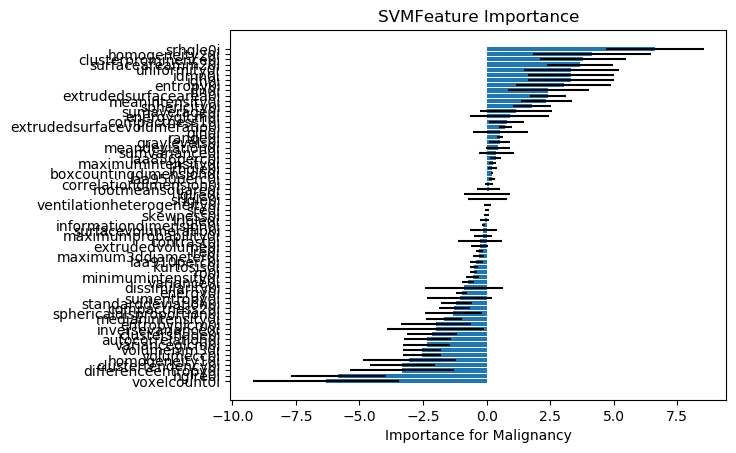

The file beside this chart, header and first rows:
, Feature Name, 1, 2, 3, 4, 5, 6, 7, 8, 9, 10, 11, 12, 13, 14, 15, 16, 17, 18, 19, 20, 21, 22
0, voxelcount0i, -7.094, -7.577, -7.334, -7.993, 0.08473, -9.576, -7.731, -4.391, -5.048, -1.747, -8.849, -8.476, -0.7673, -6.885, -10.15, -6.243, -7.222, -9.859, -10.14, -5.394, -9.491, -4.477
54, hglre0i, -6.093, -6.196, -6.796, -8.659, 0.06935, -7.331, -6.176, -4.685, -7.271, -4.83, -6.866, -5.728, -4.669, -6.236, -5.878, -6.198, -7.419, -5.907, -3.886, -7.379, -7.883, -7.137
34, differenceentropy0i, -3.369, -6.243, -3.952, -2.758, -0.03999, -1.432, -3.306, -5.786, -3.594, -1.274, -5.63, -2.712, -0.5061, -7.358, -4.2, -4.37, -4.253, -1.384, -4.723, -4.723, -3.29, -1.055
32, clustertendency0i, -3.235, -4.166, -3.528, -2.608, -0.1284, -4.204, -2.765, -5.001, -3.208, -1.74, -4.098, -4.442, -0.7965, -4.864, -3.041, -4.349, -3.505, -4.023, -5.472, -2.522, -2.291, -4.177
38, homogeneity10i, -4.204, -7.426, -4.521, -4.316, -0.07935, -4.266, -1.824, -3.715, -4.743, 0.4901, -0.3501, -3.736, -0.8383, -3.859, -4.614, -4.301, -0.8695, -4.371, -5.088, -3.271, -4.185, -3.641
21, volumecc0i, -2.835, -3.651, -3.059, -2.925, -0.08654, -1.875, -2.878, -2.406, -2.637, -2.009, -2.123, -2.726, -2.428, -3.016, -3.003, -2.258, -3.053, -3.058, -2.574, -3.451, -3.419, -2.788
20, volumemm30i, -2.835, -3.651, -3.059, -2.925, -0.08654, -1.875, -2.878, -2.406, -2.637, -2.009, -2.123, -2.726, -2.428, -3.016, -3.003, -2.258, -3.053, -3.058, -2.574, -3.451, -3.419, -2.788
47, varianceglcm0i, -2.035, -2.847, -2.327, -1.701, -0.1179, -3.073, -2.167, -3.252, -1.94, -1.558, -3.525, -2.911, -0.5875, -3.582, -2.489, -2.706, -2.429, -2.667, -3.604, -1.605, -2.185, -2.827
29, autocorrelation0i, -2.014, -2.784, -2.305, -1.741, -0.1091, -3.019, -2.153, -3.23, -1.852, -1.559, -3.556, -2.917, -0.5539, -3.538, -2.461, -2.705, -2.432, -2.666, -3.557, -1.574, -2.146, -2.832
31, clustershade0i, -2.506, -3.01, -3.159, -1.51, -0.1574, -2.451, -1.613, -2.818, -2.1, -0.6869, -2.696, -2.845, -0.378, -3.606, -0.4865, -2.484, -2.206, -3.685, -2.676, -2.67, -2.558, -2.672
42, inversevariance0i, -1.483, -0.565, -1.857, -2.493, -0.1559, -3.345, -2.43, 0.1262, -0.3638, 0.4215, -2.98, -0.4994, -0.8406, -1.861, -1.805, -2.348, -8.646, -0.6082, -0.3835, -5.122, -4.452, -1.304
37, entropyglcm0i, -3.198, -3.267, -2.263, -0.5121, 0.01136, -2.367, -2.38, -1.092, -0.4861, -0.3471, -4.173, -0.3732, 0.3595, -1.307, -4.314, -2.882, -3.096, -1.329, -2.735, -2.15, -1.291, -2.6
7, medianintensity0i, -2.131, -1.947, -2.697, -1.785, -0.08172, -2.241, -1.526, -1.439, -1.547, -0.9597, -1.509, -1.758, -0.8592, -2.278, -2.628, -1.987, -1.273, -0.853, -1.443, -1.59, -1.881, -1.489
27, sphericaldisproportion0i, -0.9352, -5.04, -1.189, -1.608, -0.04277, -0.6089, -0.8579, -0.9628, -1.362, -0.7072, -0.9646, -1.076, -0.6202, -1.191, -1.109, -0.6347, -1.912, -1.237, -0.7135, -5.879, -1.479, -1.725
25, compactness20i, -1.35, -2.526, -2.101, -1.71, 0.1378, -1.095, -1.198, -1.506, -0.9137, -1.085, -0.814, -1.691, -1.065, -1.197, -1.857, -0.5443, -0.9942, -1.479, -2.339, -2.144, -0.6967, -1.917
11, standarddeviation0i, -1.099, -1.288, -1.941, -0.6373, -0.2046, -2.211, -1.867, -1.338, -0.8885, -1.185, -1.462, -0.7647, 0.1031, -0.9786, -0.2716, -1.885, -1.253, -1.438, -1.014, -1.311, -1.921, -1.438
45, sumentropy0i, -1.664, -1.521, -1.952, -0.1653, -0.01382, -1.479, -2.686, 0.01769, 0.4066, 0.1637, -1.418, -0.07531, 0.1376, -3.185, -0.1874, -1.391, -3.567, 0.1543, -3.453, 0.05889, -0.276, -1.175
2, energy0i, -0.829, -0.5591, -0.8509, -1.03, -0.2233, -1.102, -1.227, -0.9345, -1.543, -1.134, -1.08, -0.9591, -0.9065, -1.441, -1.349, -0.9352, -0.8902, -1.039, -0.6135, -1.092, -1.17, -1.027
35, dissimilarity0i, 0.6198, 0.05524, -1.971, -2.84, -0.01058, -0.09453, -0.1343, 0.6546, -2.065, 0.04071, 0.5656, -2.871, -0.02975, -1.615, -2.409, -0.9918, -1.137, -2.363, 0.2183, -1.098, -1.552, -0.418
15, variance0i, -0.6299, -0.7196, -0.6404, -0.8857, -0.1814, -0.9088, -0.3116, -0.6793, -0.85, -1.156, -0.6414, -0.7225, -0.8751, -0.775, -0.9504, -0.4465, -0.6383, -0.7148, -1.052, -0.9697, -0.8314, -0.8751
4, minimumintensity0i, -0.7509, -0.7208, -0.7269, -0.8178, 0.007733, -0.1125, -0.3633, -0.7077, -0.7609, -0.2083, -0.1477, -0.5591, -0.3808, -0.6187, -1.159, -0.6583, -0.5254, -0.6964, -0.4059, -0.351, -0.6057, -0.5832
52, rp0i, -0.4413, -0.4359, -0.7904, -0.4291, -0.1491, -0.6404, -0.5626, -0.5308, -0.5798, -0.4586, -0.4954, -0.5674, -0.516, -0.4972, -0.6616, -0.637, -0.4106, -0.4482, -0.3835, -0.4413, -0.4046, -0.5057
14, kurtosis0i, -0.5999, -0.3745, -0.3653, -0.8446, -0.3335, -0.6147, -0.4951, -0.2544, -0.2531, -0.6794, -0.5349, -0.5993, -0.6727, -0.227, -0.6004, -0.2128, -0.5559, -0.4475, -0.8039, -0.7255, -0.5813, -0.4802
18, laa910perc0i, -0.4878, 0.2042, -0.6376, -0.598, -0.03818, -0.4991, -0.5326, -0.416, -0.43, -0.2429, -0.5833, -0.481, -0.3887, -0.2005, -0.4501, -0.3041, -0.4861, -0.4507, -0.43, -0.1485, -0.485, -0.8139
26, maximum3ddiameter0i, -0.5078, -0.354, -0.678, -0.5104, 0.07526, -0.1906, -0.4726, -0.2755, -0.4959, 0.04208, -0.4223, -0.5222, -0.4555, -0.4892, -0.3274, -0.2776, -0.2437, -0.3318, -0.2252, 0.02243, -0.406, -0.1579
49, lre0i, -0.08842, -0.3441, -0.07766, -0.1577, -0.2784, -0.4164, -0.5592, -0.2024, -0.3284, -0.2049, -0.4344, -0.147, -0.2743, -0.4221, -0.3322, -0.2263, -0.3675, -0.2477, -0.09733, -0.3421, -0.3144, -0.2998
60, extrudedvolume0i, -0.2117, -0.6929, -0.6744, 0.4233, 0.1211, -0.0485, -0.06108, -0.3948, -0.3378, -0.1407, -0.2973, -0.2639, -0.1706, -0.434, -0.2328, -0.3957, -0.4608, -0.3178, -0.094, -0.623, -0.6224, -0.5257
33, contrast0i, -0.633, -1.232, 0.3301, 1.135, -0.329, -0.6625, -0.2398, -1.486, -0.1056, -0.7799, -0.5652, 0.02615, -1.119, -0.1903, 0.3909, -0.1091, 0.4223, 1.005, -1.407, -0.1314, 0.4688, -0.3451
43, maximumprobability0i, -0.08249, -0.5957, 0.3972, 0.05331, -0.04015, 0.3984, 0.3585, -0.919, -0.4899, -0.8918, -0.1143, 0.01711, 0.2626, -0.8248, -0.009423, -0.2198, -0.7758, -0.1762, 0.2524, -0.1357, -0.3658, 0.2593
23, surfacevolumeratio0i, -0.6731, 1.381, -0.5942, 0.2475, -0.2731, -0.7322, -0.1741, -0.4757, 0.2088, -0.2208, -0.1996, -0.6642, -0.2469, -0.2385, 0.1927, -0.741, 0.4999, -0.01168, -0.9937, 2.023, 0.4065, -0.05267
63, informationdimension0i, -0.09928, -0.08897, -0.09313, -0.1522, -0.1528, -0.1545, -0.0434, -0.1798, -0.2356, -0.1217, -0.03114, -0.1439, -0.1412, -0.1195, -0.1258, -0.02342, -0.174, -0.1817, -0.1232, -0.04482, -0.1194, -0.1865
57, lrlgle0i, -0.2378, 0.06807, -0.1778, -0.216, -0.03888, 0.1536, 0.09654, 0.07998, -0.0652, -0.1957, -0.1413, -0.05985, 0.07846, 0.02701, -0.1769, 0.2872, -0.2774, 0.1581, -0.1667, -0.1334, -0.2858, 0.2519
13, skewness0i, 0.1486, 0.1912, -0.07185, -0.06485, -0.1483, -0.2322, -0.1986, 0.06659, 0.2156, -0.1613, -0.1242, 0.1104, -0.08437, -0.04102, 0.0589, 0.1184, 0.006238, 0.1643, -0.02519, 0.06222, 0.04366, 0.1202
48, sre0i, -0.03091, -0.1673, -0.09474, -0.09202, 0.09901, -0.003114, -0.01089, 0.1457, 0.09751, 0.187, 0.09859, -0.04887, -0.01867, 0.143, -0.06443, 0.1389, 0.1435, 0.0345, -0.09417, -0.217, 0.05638, -0.09371
12, ventilationheterogeneity0i, -0.06468, 0.1208, 0.09849, -0.02859, -0.07301, 0.3259, 0.2056, -0.1064, -0.004343, -0.01035, 0.2463, -0.1306, -0.05458, -0.08089, -0.2164, -0.1119, 0.2014, 0.07988, -0.1297, 0.5643, 0.01391, -0.06674
55, srlgle0i, -0.2096, -0.8442, -1.871, -0.4089, 0.0197, 0.9955, 0.8858, 0.4968, -0.03754, -0.3659, 0.6017, 0.4624, -0.9208, 0.1913, -0.6219, 1.596, -0.4654, 1.16, 0.6823, -0.3208, -0.7768, 1.588
53, lglre0i, 0.4573, 0.746, 2.024, 0.6087, 0.0001603, -1.09, -0.9995, -0.6125, 0.09447, 0.5766, -0.4528, -0.3773, 0.7585, -0.2831, 0.7484, -1.838, 0.745, -1.32, -0.5096, 0.4627, 0.9593, -1.816
10, rootmeansquare0i, -0.04163, -0.07609, -0.05568, 0.03419, -0.1121, 0.002566, -0.1284, 0.07874, -0.07302, 1.292, -0.1645, -0.04151, -0.0741, 0.08941, -0.03184, -0.06118, -0.03809, -0.01454, -0.05765, 2.409, -0.05891, 0.02435
64, correlationdimension0i, 0.1291, -0.3639, 0.05677, 0.0286, -0.06187, 0.08743, 0.06464, 0.3346, 0.07664, 0.2005, 0.09111, -0.1079, 0.005725, 0.06982, -0.1079, 0.2587, 0.1612, 0.1602, 0.1015, 0.05651, -0.01939, 0.2287
17, laa950perc0i, 0.2664, -0.02601, 0.3201, 0.2984, 0.06807, 0.1953, 0.2316, 0.2172, 0.1694, 0.1505, 0.2402, 0.2891, 0.2325, 0.1085, 0.325, 0.1807, 0.08748, 0.2376, 0.2398, 0.1191, 0.1941, 0.4803
62, boxcountingdimension0i, 0.1846, 0.2572, 0.2434, 0.1855, 0.2123, 0.3226, 0.198, 0.2089, 0.2975, 0.1936, 0.2387, 0.2352, 0.2087, 0.1933, 0.2305, 0.2282, 0.2129, 0.2548, 0.2586, 0.1405, 0.2237, 0.2744
58, lrhgle0i, -0.04188, 0.1989, 0.1948, 0.1878, -0.1191, 0.2411, 0.4048, 0.1957, 0.5255, 0.178, 0.3811, 0.2906, 0.2165, 0.4837, -0.0009754, 0.1764, 0.389, 0.2498, 0.1059, 0.09839, 0.3374, 0.1361
5, maximumintensity0i, 0.09767, 0.1107, 0.2269, 0.04647, 0.2021, 0.6612, 0.3941, 0.09089, -0.02093, 0.5497, 0.4788, 0.1108, 0.2255, 0.06479, -0.1374, 0.2261, 0.2011, 0.1857, 0.5404, 0.4789, 0.3303, 0.3104
19, laa856perc0i, 0.4321, -0.2209, 0.5019, 0.526, 0.08707, 0.3721, 0.4144, 0.4029, 0.5098, 0.2761, 0.4632, 0.4905, 0.3643, 0.3923, 0.4542, 0.363, 0.4324, 0.3788, 0.4105, -0.3952, 0.4507, 0.5328
46, sumvariance0i, 0.3279, 1.096, 1.102, -0.7054, 0.03439, -0.5388, -0.17, 1.817, 0.8972, 0.2214, -1.266, 0.3261, 0.285, 0.6666, 0.6075, 0.4669, -0.5728, 1.57, 1.704, 0.002815, -0.5543, 0.7918
9, meandeviation0i, 0.1311, 0.5, 0.8485, 0.03339, -0.2042, 1.26, 0.726, 0.6357, 0.3238, 0.6833, 0.6306, 0.1772, -0.5027, 0.4051, -0.2447, 0.8813, 0.3738, 0.5598, 0.3235, 0.19, 1.214, 0.7066
1, graylevels0i, 0.6671, 0.6067, 0.405, 1.364, 0.4849, 0.5763, 0.7562, -0.1807, 0.5853, 0.616, 0.4402, 0.3363, 0.606, 0.4192, 0.727, 0.5999, 0.9095, 0.7298, -1.077, 1.273, 1.098, 0.8654
8, range0i, 0.5228, 0.5173, 0.627, 0.5148, 0.18, 0.6686, 0.5696, 0.4917, 0.4204, 0.6221, 0.5223, 0.424, 0.4258, 0.4165, 0.5438, 0.5866, 0.487, 0.5717, 0.7277, 0.6399, 0.6513, 0.6201
50, gln0i, 1.142, -0.9276, -0.8255, 1.823, 0.1125, 1.7, 1.518, -0.1581, 0.9676, 1.542, 0.1166, -0.5931, 0.8789, 0.5193, 2.836, -0.7106, 0.7961, 0.03781, -1.93, 2.374, 3.037, 0.1069
61, extrudedsurfacevolumeratio0i, 0.9548, 0.9822, 0.9859, 0.6035, 0.3693, 0.8669, 0.5333, 0.8415, 0.4833, 0.6355, 0.7025, 0.8991, 0.6911, 0.9152, 0.3376, 0.9166, 0.6207, 0.6953, 1.107, 0.4522, 0.7686, 0.9347
24, compactness10i, 0.5855, 2.397, 0.6754, 0.8197, 0.3852, -0.0946, 0.6176, 0.683, 1.167, 0.2975, 1.007, 0.3605, 0.9039, 1.23, -0.2675, 0.3175, 1.747, 0.9473, -0.4687, 1.774, 1.782, 0.6282
36, energyglcm0i, -0.9406, 2.933, 1.17, 0.4039, 0.02654, 1.124, 0.2039, 2.196, 0.3244, 0.9832, 2.85, -1.416, 0.6994, 1.338, 4.654, -1.207, -0.6332, 3.761, 2.669, -0.1502, 0.4981, 0.2038
44, sumaverage0i, 2.158, 1.839, 3.251, 1.092, -0.05491, 1.328, 0.5902, 1.867, 1.273, -0.9384, 1.561, 1.892, -0.3557, 2.961, -0.8219, 0.3816, 0.6113, 3.595, 0.3105, 2.361, 3.015, 0.8902
28, sphericity0i, 1.987, 3.389, 2.635, 2.273, 0.02518, 1.659, 1.67, 1.949, 1.206, 1.756, 1.233, 2.319, 1.547, 1.669, 2.5, 0.9536, 1.495, 2.088, 2.968, 3.046, 1.414, 2.677
6, meanintensity0i, 3.014, 2.725, 3.385, 2.764, 0.081, 1.828, 1.724, 2.274, 2.606, 2.344, 1.389, 2.441, 1.301, 2.968, 4.129, 2.645, 1.854, 1.661, 1.505, 4.521, 2.352, 1.985
59, extrudedsurfacearea0i, 2.517, 2.355, 3.136, 1.196, 0.4464, 1.44, 2.255, 2.597, 3.42, 2.865, 2.138, 2.952, 2.67, 3.307, 3.13, 2.536, 2.309, 2.376, 2.526, 2.675, 2.788, 2.489
51, rln0i, 2.589, 2.291, 3.943, 2.35, 0.2688, 3.898, 1.669, 3.382, 0.2528, 2.377, 0.5364, 3.498, 2.509, 1.177, 5.239, 3.17, 0.429, 1.283, 6.05, 3.04, 2.071, 0.9697
3, entropy0i, 3.321, 6.55, 2.935, 4.145, 0.02157, 1.133, 1.653, 3.559, 2.597, 0.3834, 3.02, 6.766, 1.383, 4.038, -2.386, 5.535, 3.211, 3.974, 4.576, 3.094, 3.618, 3.979
41, idn0i, 1.694, 2.73, 2.916, 4.16, 0.09727, 3.331, 4.201, 3.312, 6.024, 1.135, 4.566, 5.121, 0.1392, 6.759, 5.086, 3.237, 4.579, 5.373, 2.937, 2.194, 4.979, 2.17
40, idmn0i, 1.694, 2.73, 2.916, 4.16, 0.09727, 3.331, 4.201, 3.312, 6.024, 1.135, 4.566, 5.121, 0.1392, 6.759, 5.086, 3.237, 4.579, 5.373, 2.937, 2.194, 4.979, 2.17
... 5 more rows
